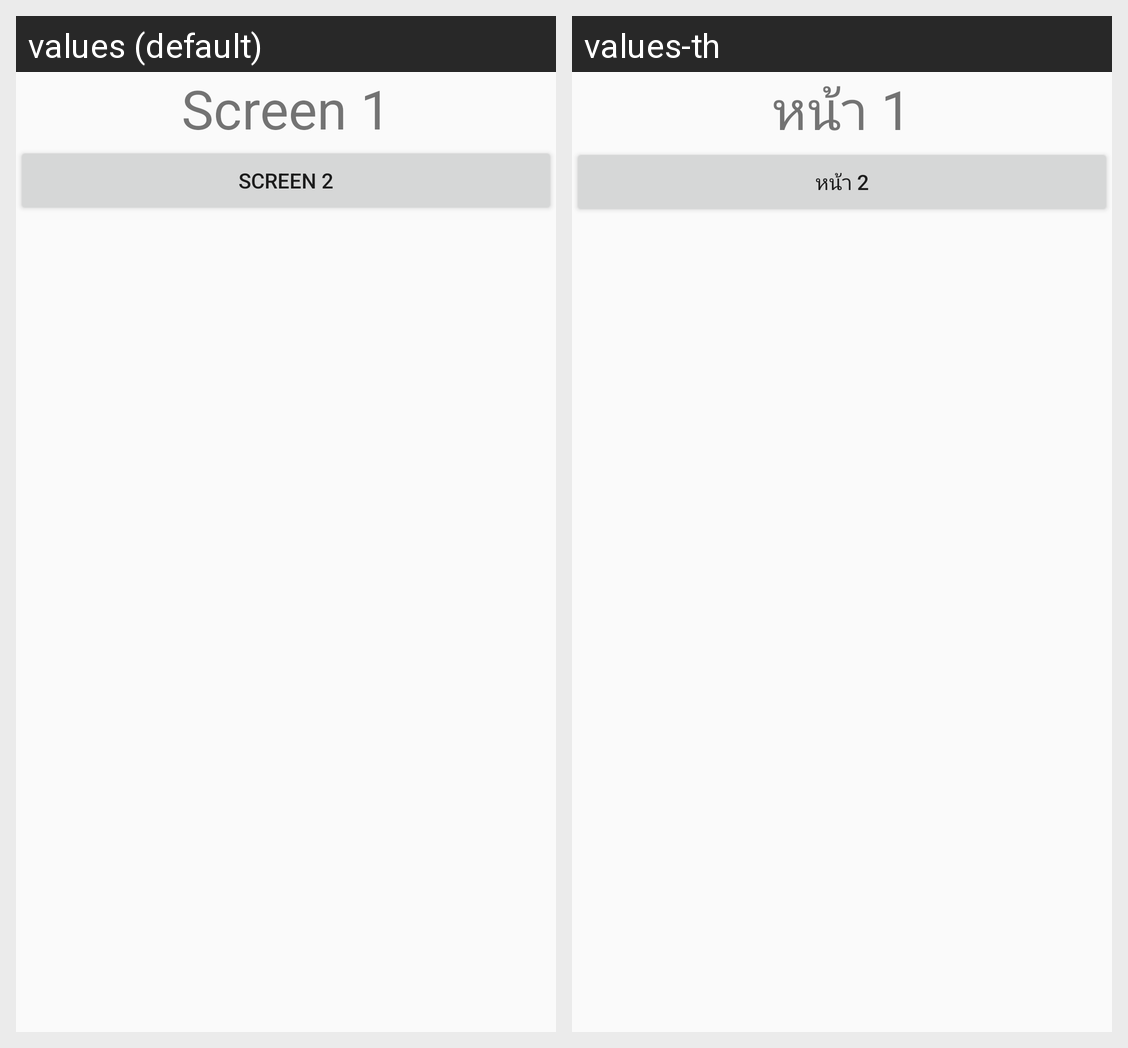

Locale-by-locale string values for the Android screen shown in this grid:
Android screen res/layout/activity_screen1.xml rendered under 2 locales, left to right: values (default), values-th. Device: Nexus 5 (rendered at 1080×1920; each locale shown at half size, 540×960, under a caption strip naming it); theme AppTheme.
Strings drawn on this screen, with the default value and each locale's value (text and hints the layout hard-codes, and strings that could not be matched under every locale, appear in the picture but are not listed):

screen1
  values: Screen 1
  values-th: หน้า 1

screen2
  values: Screen 2
  values-th: หน้า 2
